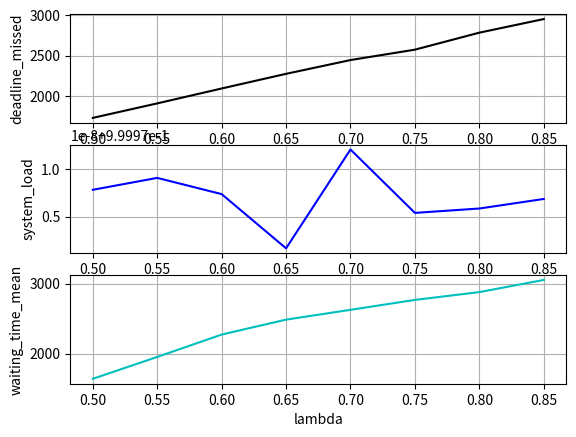

Write the Python code that produced this figure.
import matplotlib.pyplot as plt
import numpy as np
import random
from enum import IntEnum


class Task:
    def __init__(self, task_type, birth_time, exec_time, left_time, deadline):
        self.task_type = task_type
        self.birth_time = birth_time
        self.exec_time = exec_time
        self.left_time = left_time
        self.deadline = deadline

    def less_important(self, another, cmp_deadlines):
        if cmp_deadlines:
            return self.deadline > another.deadline
        else: return self.task_type > another.task_type


class Arrival:
    def __init__(self, time, task_type):
        self.time = time
        self.task_type = task_type

    def task_by_type(self, lmbd):
        exec_time, period = {
                'SMALL': (5.0, 5.0 / lmbd),
                'MEDIUM': (10.0, 10.0 / lmbd),
                'LARGE': (20.0, 20.0 / lmbd)
                }[self.task_type.name]
        return erlang_by_mean(exec_time), erlang_by_mean(period)


class TaskType(IntEnum):
    SMALL = 1
    MEDIUM = 2
    LARGE = 3


class Strategy(IntEnum):
    RATE_MONOTONIC = 1
    EARLIEST_DEADLINE_FIRST = 2


def erlang(k, lmbd):
    acc = 0.0
    for _ in range(k):
        r = random.random()
        acc += -1.0 / lmbd * np.log(r)
    return acc / k


def erlang_by_mean(mean):
    K = 16
    return erlang(K, 1.0 / mean)


class System:
    def __init__(self, lmbd, strategy):
        self.tasks = []
        self.arrivals = [Arrival(0.1, TaskType.LARGE),\
                Arrival(0.2, TaskType.MEDIUM),\
                Arrival(0.3, TaskType.SMALL)]
        self.lmbd = lmbd
        self.strategy = strategy
    
    def add_arrival(self, new_arrival):
        # index for insertion
        index = len(self.arrivals)
        while ((index > 0) and (self.arrivals[index-1].time < new_arrival.time)):
            index -= 1
        self.arrivals.insert(index, new_arrival)

    def add_task(self, new_task):
        # index for insertion
        index = len(self.tasks)
        cmp_deadlines = True if (self.strategy == Strategy.EARLIEST_DEADLINE_FIRST)\
                else False
        while ((index > 0) and \
                (new_task.less_important(self.tasks[index-1], cmp_deadlines))):
            index -= 1
        self.tasks.insert(index, new_task)

    def simulate(self, ticks):
        DEADLINE_COEFF = 5.0
        current_time = 0.0
        deadline_missed = 0
        idle_time = 0.0
        waiting_times = []
        while (current_time < ticks):
            earliest_arrival_time = self.arrivals[-1].time
            earliest_finish_time = self.tasks[-1].left_time + current_time \
                    if (not len(self.tasks) == 0) else float('inf')
            # decides which event happended first
            if (earliest_arrival_time < earliest_finish_time):
                # time jump to tne new event
                delta = earliest_arrival_time - current_time
                current_time = earliest_arrival_time
                # if there are no tasks in system => system was idle during time jump
                if (len(self.tasks) == 0): idle_time += delta
                arrival = self.arrivals.pop()
                arrival_type = arrival.task_type
                exec_time, period = arrival.task_by_type(self.lmbd)
                # adds new arrival with the same type
                self.add_arrival(Arrival(time=current_time+period, task_type=arrival_type))
                if (not len(self.tasks) == 0): self.tasks[-1].left_time -= delta
                # adds new task to the system
                self.add_task(Task(task_type = arrival_type, birth_time = current_time,\
                        exec_time = exec_time, left_time = exec_time,\
                        deadline = current_time + DEADLINE_COEFF * exec_time))
            else:
                current_time = earliest_finish_time
                finished_task = self.tasks.pop()
                waiting_times.append(\
                        current_time - finished_task.birth_time - finished_task.exec_time)
                if (current_time > finished_task.deadline): deadline_missed += 1

        # Statistics
        system_load = 1 - (idle_time / current_time)

        for task in self.tasks:
            if (task.deadline < current_time): deadline_missed += 1
            waiting_times.append(\
                    current_time - task.birth_time - task.exec_time)

        waiting_time_mean = sum(waiting_times) / len(waiting_times)

        return deadline_missed, system_load, waiting_time_mean


if __name__ == "__main__":
    TICKS = 10000.0
    STRATEGY_RM = Strategy.RATE_MONOTONIC
    STRATEGY_EDF = Strategy.EARLIEST_DEADLINE_FIRST
    stats_deadlines = []
    stats_sys_load = []
    stats_waiting_time = []
    for l in np.arange(0.5, 0.9, 0.05):
        system = System(lmbd = l, strategy = STRATEGY_EDF)
        deadline_missed, system_load, waiting_time_mean = system.simulate(TICKS)
        stats_deadlines.append(deadline_missed)
        stats_sys_load.append(system_load)
        stats_waiting_time.append(waiting_time_mean)

    lambdas = np.arange(0.5, 0.9, 0.05)

    plt.subplot(3, 1, 1)
    plt.plot(lambdas, stats_deadlines, 'k')
    plt.ylabel('deadline_missed')
    plt.grid(True)

    plt.subplot(3, 1, 2)
    plt.plot(lambdas, stats_sys_load, 'b')
    plt.ylabel('system_load')
    plt.grid(True)

    plt.subplot(3, 1, 3)
    plt.plot(lambdas, stats_waiting_time, 'c')
    plt.xlabel('lambda')
    plt.ylabel('waiting_time_mean')
    plt.grid(True)

    # plt.savefig('fig.png')
    plt.show()
